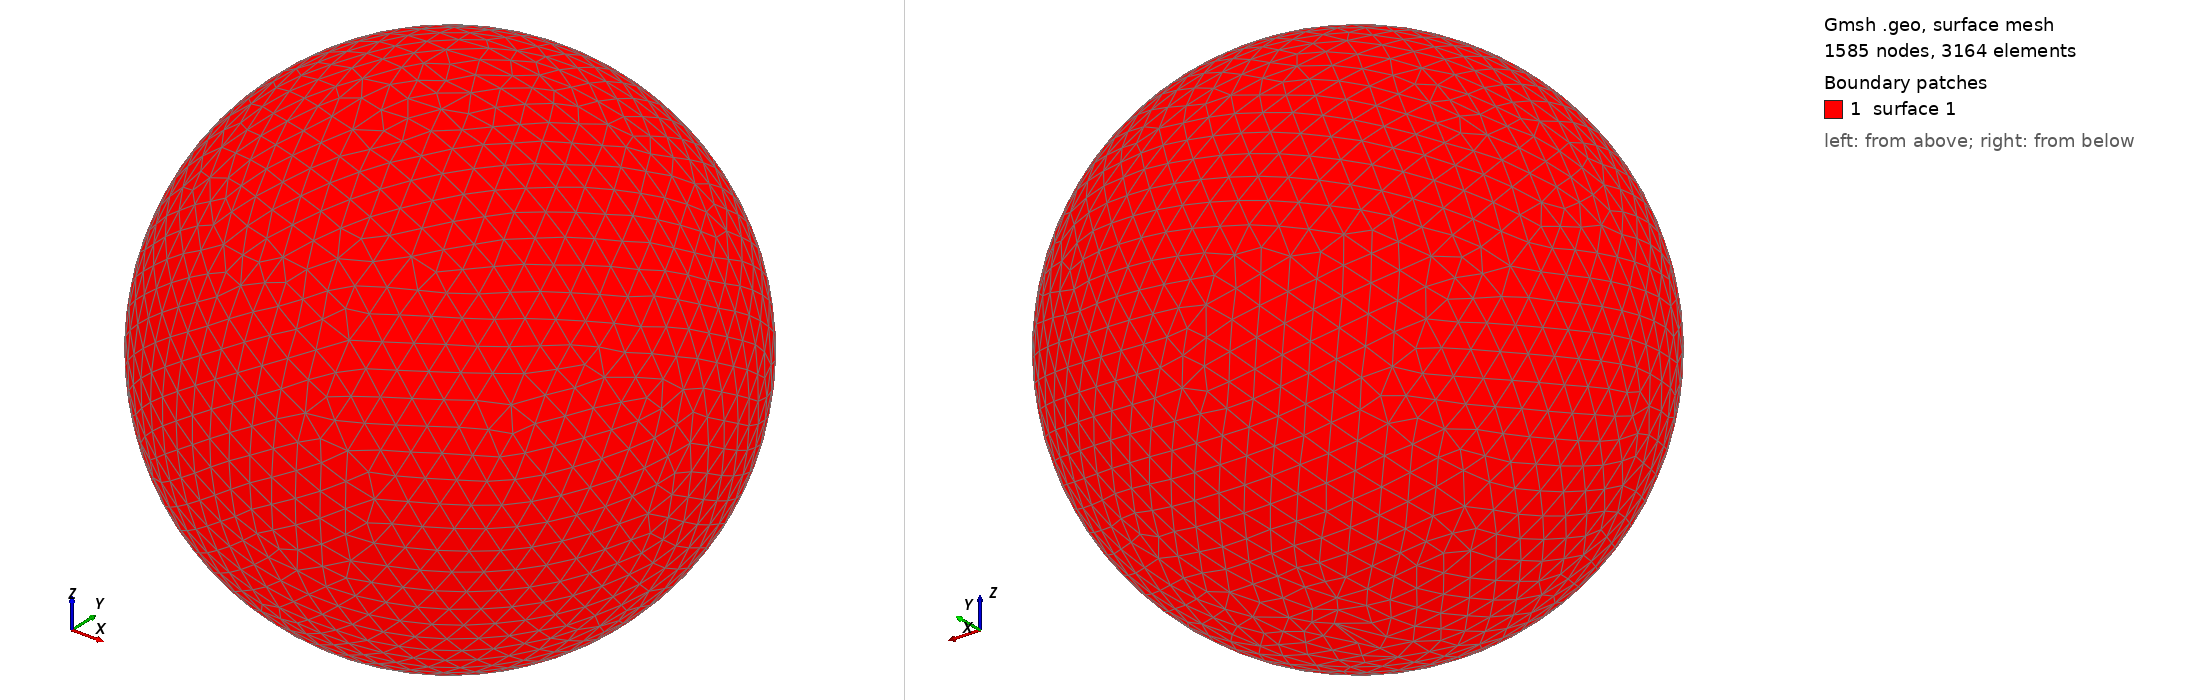

Gmsh geometry script, surface-meshed: 1585 nodes, 3164 surface elements. Boundary patches (legend numbers): 1 surface 1. Left view from above one corner, right view from below the opposite corner. The script declares no physical surfaces, so the legend lists its geometric surfaces. The drawing asked Gmsh for element sizes between 1% and 20% of the model's largest extent; the script's own settings can give other sizes.

=== shot2611.geo (drawn) ===
SetFactory("OpenCASCADE");
Point(1) = {0,0,0,0};
Sphere(1) = {0,0,0,0.64900000};
MeshSize{ PointsOf{ Surface{:}; } } = 0.064900000;
Mesh.ElementOrder=1;
Mesh.Format=39;
